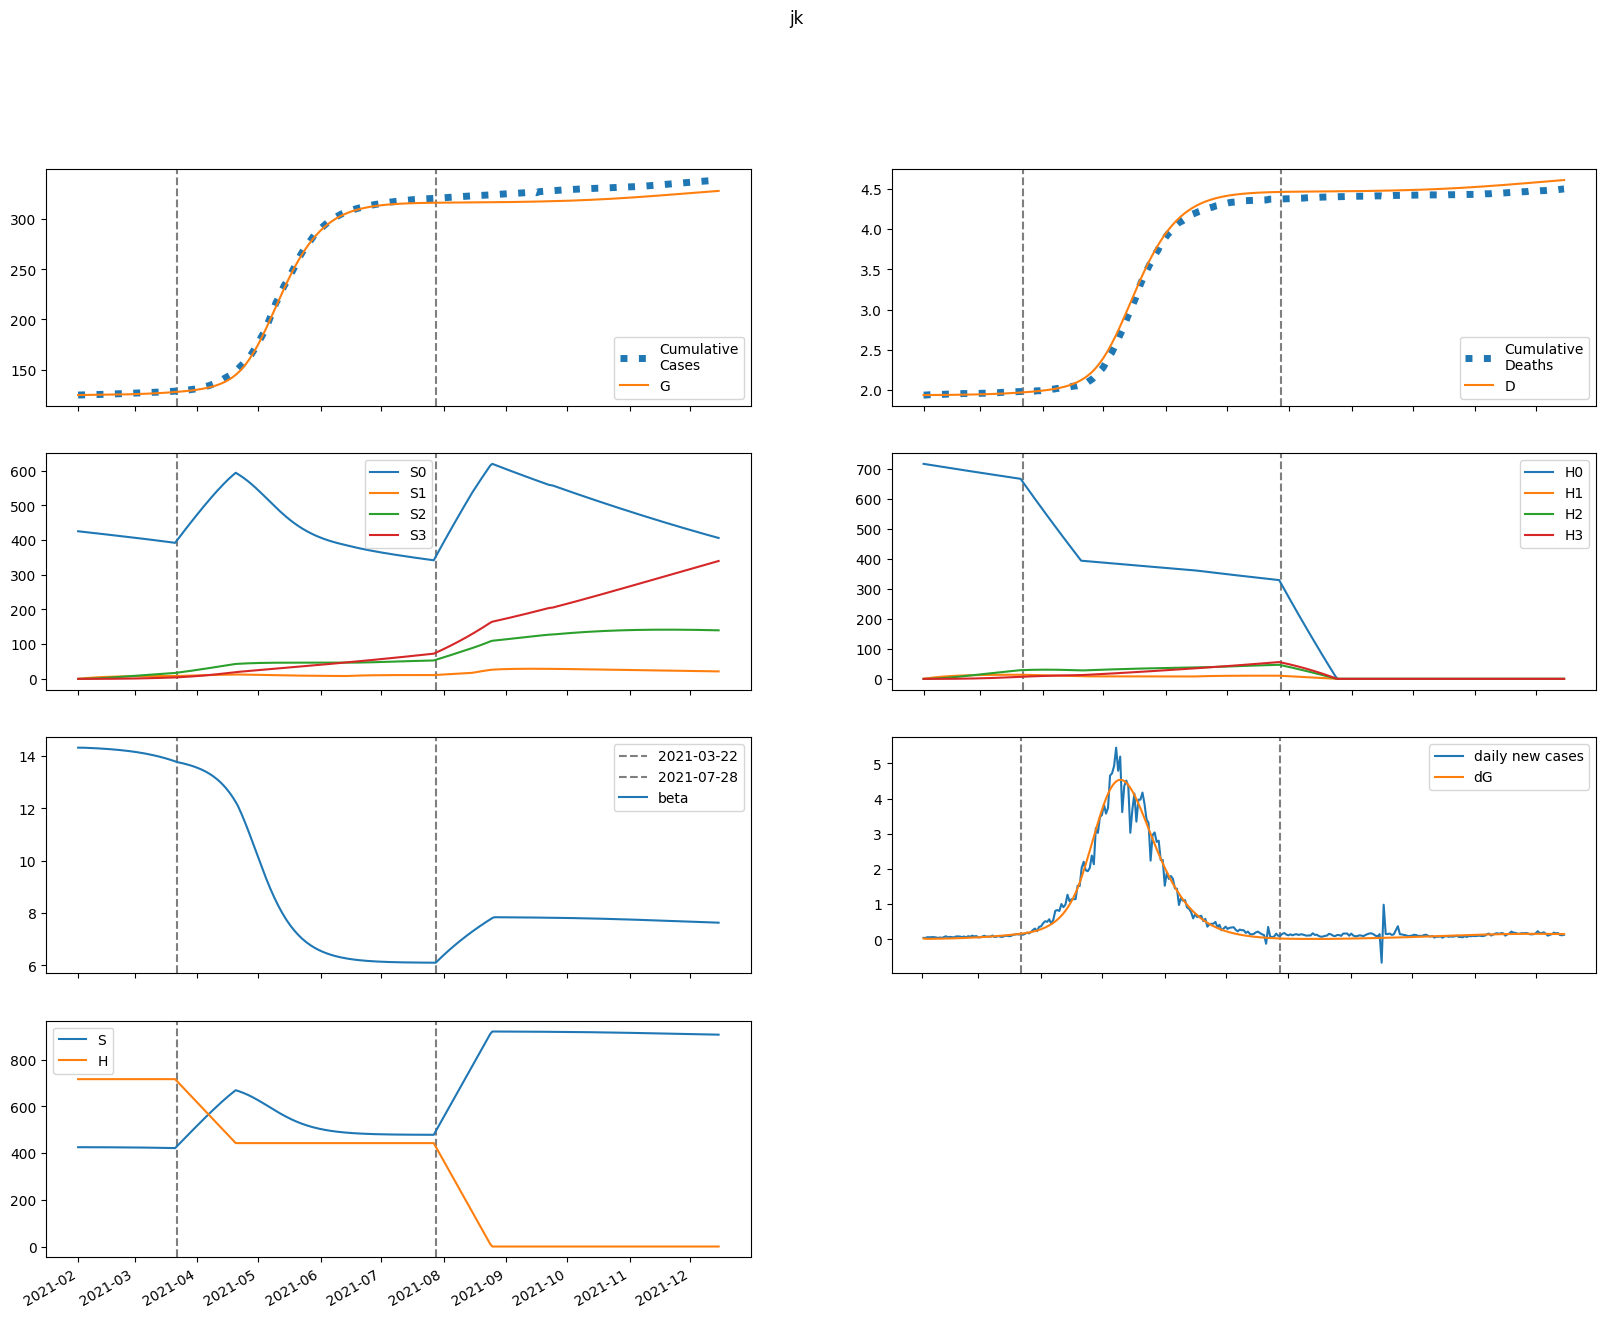

The file beside this chart, header and first rows:
series, 2021-02-01, 2021-02-02, 2021-02-03, 2021-02-04, 2021-02-05, 2021-02-06, 2021-02-07, 2021-02-08, 2021-02-09, 2021-02-10, 2021-02-11, 2021-02-12, 2021-02-13, 2021-02-14, 2021-02-15, 2021-02-16, 2021-02-17, 2021-02-18, 2021-02-19, 2021-02-20, 2021-02-21, 2021-02-22, 2021-02-23
S, 425214, 425214, 425199, 425179, 425157, 425133, 425108, 425081, 425053, 425023, 424992, 424959, 424924, 424887, 424848, 424806, 424763, 424717, 424668, 424617, 424563, 424506, 424446
E, 101.2, 70.87, 64.68, 65.27, 67.91, 71.31, 75.11, 79.22, 83.61, 88.28, 93.23, 98.47, 104, 109.9, 116, 122.5, 129.3, 136.5, 144.1, 152, 160.4, 169.2, 178.4
I, 0.0, 26.41, 34.35, 37.51, 39.55, 41.47, 43.51, 45.73, 48.13, 50.72, 53.49, 56.45, 59.59, 62.93, 66.45, 70.18, 74.11, 78.25, 82.62, 87.21, 92.05, 97.13, 102.5
A, 0.0, 3.96, 5.941, 7.283, 8.38, 9.361, 10.28, 11.16, 12.03, 12.89, 13.77, 14.66, 15.58, 16.53, 17.53, 18.56, 19.64, 20.77, 21.96, 23.2, 24.51, 25.88, 27.32
IH, 0.0, 0.0, 5.282, 9.761, 12.84, 14.94, 16.47, 17.72, 18.85, 19.94, 21.06, 22.23, 23.46, 24.76, 26.14, 27.6, 29.14, 30.78, 32.5, 34.31, 36.23, 38.24, 40.36
IN, 0.0, 0.0, 5.266, 11.48, 17.58, 23.34, 28.8, 34.01, 39.03, 43.92, 48.74, 53.54, 58.34, 63.19, 68.13, 73.17, 78.35, 83.68, 89.2, 94.93, 100.9, 107.1, 113.5
D, 1936, 1936, 1936, 1936, 1936, 1936, 1937, 1937, 1937, 1937, 1937, 1938, 1938, 1938, 1938, 1939, 1939, 1939, 1940, 1940, 1941, 1941, 1942
R, 0.0, 0.0, 0.7921, 4.943, 12.08, 21.54, 32.81, 45.59, 59.73, 75.15, 91.8, 109.7, 128.9, 149.4, 171.2, 194.4, 219.1, 245.3, 273.1, 302.6, 333.8, 366.8, 401.8
G, 124506, 124532, 124551, 124568, 124585, 124603, 124621, 124641, 124661, 124683, 124706, 124731, 124756, 124783, 124812, 124842, 124874, 124908, 124944, 124981, 125021, 125063, 125107
H, 716490, 716490, 716490, 716490, 716490, 716490, 716490, 716490, 716490, 716490, 716490, 716490, 716490, 716490, 716490, 716490, 716490, 716490, 716490, 716490, 716490, 716490, 716490
S0, 425214, 424576, 423925, 423269, 422612, 421954, 421296, 420638, 419979, 419320, 418660, 417999, 417338, 416675, 416012, 415347, 414681, 414014, 413345, 412675, 412003, 411330, 410654
E0, 101.2, 70.87, 64.66, 65.2, 67.76, 71.07, 74.77, 78.77, 83.04, 87.57, 92.38, 97.47, 102.8, 108.5, 114.5, 120.8, 127.4, 134.4, 141.7, 149.4, 157.4, 165.9, 174.8
I0, 0.0, 26.41, 34.35, 37.5, 39.53, 41.42, 43.42, 45.58, 47.93, 50.45, 53.15, 56.02, 59.07, 62.31, 65.73, 69.35, 73.16, 77.17, 81.4, 85.85, 90.53, 95.44, 100.6
A0, 0.0, 3.96, 5.941, 7.282, 8.376, 9.352, 10.26, 11.13, 11.99, 12.84, 13.7, 14.57, 15.47, 16.4, 17.36, 18.37, 19.42, 20.52, 21.67, 22.88, 24.15, 25.48, 26.87
IH0, 0.0, 0.0, 5.282, 9.761, 12.84, 14.94, 16.46, 17.69, 18.8, 19.88, 20.97, 22.11, 23.31, 24.57, 25.91, 27.33, 28.83, 30.41, 32.08, 33.84, 35.7, 37.65, 39.7
IN0, 0.0, 0.0, 5.266, 11.48, 17.57, 23.34, 28.79, 33.98, 38.97, 43.83, 48.61, 53.35, 58.09, 62.87, 67.72, 72.67, 77.74, 82.96, 88.35, 93.94, 99.74, 105.8, 112.1
D0, 1936, 1936, 1936, 1936, 1936, 1936, 1937, 1937, 1937, 1937, 1937, 1938, 1938, 1938, 1938, 1939, 1939, 1939, 1940, 1940, 1941, 1941, 1941
R0, 0.0, 0.0, 0.7921, 4.943, 12.08, 21.54, 32.8, 45.58, 59.69, 75.07, 91.68, 109.5, 128.6, 149, 170.7, 193.7, 218.2, 244.1, 271.6, 300.8, 331.6, 364.1, 398.6
G0, 124506, 124532, 124551, 124568, 124585, 124602, 124621, 124641, 124661, 124683, 124706, 124730, 124755, 124782, 124810, 124840, 124872, 124905, 124940, 124977, 125016, 125057, 125100
H0, 716490, 715415, 714342, 713270, 712200, 711132, 710065, 709000, 707937, 706875, 705814, 704756, 703699, 702643, 701589, 700537, 699486, 698437, 697389, 696343, 695298, 694255, 693214
S1, 0.0, 637.8, 1229, 1777, 2285, 2755, 3191, 3595, 3969, 4315, 4636, 4932, 5206, 5460, 5695, 5911, 6111, 6296, 6467, 6624, 6769, 6903, 7026
E1, 0.0, 0.0, 0.02262, 0.07363, 0.1444, 0.2289, 0.3236, 0.4267, 0.5372, 0.6543, 0.7779, 0.9077, 1.044, 1.186, 1.335, 1.491, 1.654, 1.823, 2.001, 2.186, 2.379, 2.58, 2.79
I1, 0.0, 0.0, 0.0, 0.0059, 0.02275, 0.05135, 0.09055, 0.1388, 0.1947, 0.2571, 0.3251, 0.3982, 0.476, 0.5582, 0.6447, 0.7356, 0.8307, 0.9303, 1.034, 1.143, 1.257, 1.375, 1.499
A1, 0.0, 0.0, 0.0, 0.0008847, 0.003588, 0.008521, 0.01577, 0.02528, 0.03692, 0.05055, 0.06604, 0.08326, 0.1021, 0.1225, 0.1444, 0.1678, 0.1926, 0.2187, 0.2463, 0.2753, 0.3058, 0.3377, 0.3711
IH1, 0.0, 0.0, 0.0, 0.0, 0.00118, 0.005197, 0.01311, 0.02529, 0.04161, 0.06171, 0.0852, 0.1117, 0.1408, 0.1722, 0.2059, 0.2417, 0.2794, 0.3191, 0.3607, 0.4043, 0.45, 0.4977, 0.5475
IN1, 0.0, 0.0, 0.0, 0.0, 0.001176, 0.005571, 0.01514, 0.03137, 0.05527, 0.08743, 0.1282, 0.1775, 0.2355, 0.3021, 0.377, 0.4601, 0.5513, 0.6505, 0.7577, 0.8726, 0.9954, 1.126, 1.265
D1, 0.0, 0.0, 0.0, 0.0, 0.0, 1.4051793807499057e-05, 7.59358059518271e-05, 0.0002321, 0.0005333, 0.001029, 0.001764, 0.002778, 0.004108, 0.005784, 0.007835, 0.01029, 0.01317, 0.01649, 0.02029, 0.02459, 0.0294, 0.03476, 0.04069
R1, 0.0, 0.0, 0.0, 0.0, 0.0001769, 0.001556, 0.006222, 0.01698, 0.03696, 0.06934, 0.1172, 0.1834, 0.2706, 0.3815, 0.5183, 0.6833, 0.8788, 1.107, 1.37, 1.669, 2.008, 2.387, 2.809
G1, 0.0, 0.0, 0.0, 0.0059, 0.02511, 0.06279, 0.1225, 0.2069, 0.3183, 0.4584, 0.6291, 0.832, 1.069, 1.341, 1.651, 1.999, 2.388, 2.819, 3.295, 3.817, 4.387, 5.008, 5.681
H1, 0.0, 1075, 2071, 2995, 3851, 4644, 5379, 6060, 6690, 7274, 7815, 8316, 8779, 9207, 9604, 9970, 10309, 10622, 10911, 11177, 11423, 11650, 11860
S2, 0.0, 0.0, 45.56, 132.8, 258.1, 418.3, 610.1, 830.8, 1078, 1348, 1640, 1952, 2281, 2626, 2984, 3355, 3737, 4129, 4530, 4937, 5351, 5771, 6195
E2, 0.0, 0.0, 0.0, 0.0007499, 0.002954, 0.007121, 0.01367, 0.02296, 0.03536, 0.0512, 0.07082, 0.09455, 0.1228, 0.1558, 0.194, 0.2378, 0.2876, 0.3439, 0.407, 0.4774, 0.5556, 0.6421, 0.7375
I2, 0.0, 0.0, 0.0, 0.0, 0.0001956, 0.0008883, 0.002391, 0.005001, 0.008994, 0.01463, 0.02214, 0.03177, 0.04375, 0.0583, 0.07566, 0.09606, 0.1197, 0.147, 0.178, 0.2131, 0.2525, 0.2966, 0.3457
A2, 0.0, 0.0, 0.0, 0.0, 2.933631045864338e-05, 0.000139, 0.0003898, 0.0008465, 0.001575, 0.002644, 0.004118, 0.006065, 0.008551, 0.01164, 0.01541, 0.01992, 0.02524, 0.03144, 0.03861, 0.04681, 0.05612, 0.06663, 0.07843
IH2, 0.0, 0.0, 0.0, 0.0, 0.0, 3.912633003866043e-05, 0.0001991, 0.0005872, 0.001322, 0.002522, 0.004306, 0.006785, 0.01007, 0.01426, 0.01947, 0.02579, 0.03333, 0.04219, 0.05249, 0.06433, 0.07782, 0.0931, 0.1103
IN2, 0.0, 0.0, 0.0, 0.0, 0.0, 3.9007748089884596e-05, 0.0002114, 0.0006628, 0.00158, 0.003183, 0.005716, 0.009442, 0.01464, 0.0216, 0.03062, 0.04202, 0.05611, 0.07322, 0.0937, 0.1179, 0.1462, 0.1789, 0.2165
D2, 0.0, 0.0, 0.0, 0.0, 0.0, 0.0, 4.6594343601206606e-07, 2.836579649130018e-06, 9.829720266928416e-06, 2.5569686460029e-05, 5.5606770552365176e-05, 0.0001069, 0.0001877, 0.0003076, 0.0004774, 0.0007093, 0.001016, 0.001413, 0.001916, 0.002541, 0.003307, 0.004234, 0.005342
R2, 0.0, 0.0, 0.0, 0.0, 0.0, 5.8672620917286766e-06, 5.5619790193293425e-05, 0.0002468, 0.0007547, 0.001843, 0.003866, 0.007276, 0.01262, 0.02053, 0.03174, 0.04709, 0.06751, 0.094, 0.1277, 0.1698, 0.2218, 0.2849, 0.3608
G2, 0.0, 0.0, 0.0, 0.0, 0.0001956, 0.0009664, 0.002824, 0.006389, 0.01238, 0.0216, 0.03496, 0.05343, 0.0781, 0.1101, 0.1508, 0.2014, 0.2634, 0.3385, 0.4282, 0.5344, 0.6589, 0.8038, 0.9714
H2, 0.0, 0.0, 76.77, 223.8, 435, 704.9, 1028, 1400, 1816, 2273, 2765, 3290, 3845, 4427, 5032, 5658, 6302, 6964, 7639, 8328, 9027, 9736, 10452
S3, 0.0, 0.0, 0.0, 0.5423, 2.123, 5.196, 10.18, 17.44, 27.33, 40.16, 56.21, 75.73, 98.97, 126.1, 157.4, 192.9, 232.8, 277.3, 326.5, 380.4, 439.1, 502.8, 571.5
E3, 0.0, 0.0, 0.0, 0.0, 5.66954074231917e-06, 2.7719117969010198e-05, 8.103005019334446e-05, 0.0001844, 0.0003604, 0.0006355, 0.00104, 0.001609, 0.00238, 0.003398, 0.004711, 0.006372, 0.008441, 0.01098, 0.01407, 0.01778, 0.02219, 0.02741, 0.03353
I3, 0.0, 0.0, 0.0, 0.0, 0.0, 1.479066097151709e-06, 8.119681641700186e-06, 2.6015797467281122e-05, 6.372722753549698e-05, 0.0001323, 0.0002452, 0.0004187, 0.0006712, 0.001024, 0.001502, 0.002131, 0.002942, 0.003969, 0.005249, 0.006823, 0.008735, 0.01104, 0.01378
A3, 0.0, 0.0, 0.0, 0.0, 0.0, 2.2179612554404194e-07, 1.2618268446037643e-06, 4.1794098017217445e-06, 1.0556750237949834e-05, 2.254411238620665e-05, 4.2896813295896894e-05, 7.500873366276313e-05, 0.0001229, 0.0001915, 0.0002861, 0.0004132, 0.0005799, 0.0007941, 0.001065, 0.001402, 0.001817, 0.002322, 0.00293
IH3, 0.0, 0.0, 0.0, 0.0, 0.0, 0.0, 2.9581321828340285e-07, 1.7858636239966287e-06, 6.180736066944551e-06, 1.6128762542738858e-05, 3.528752028222927e-05, 6.836576539225636e-05, 0.0001212, 0.0002006, 0.0003146, 0.0004725, 0.0006849, 0.0009633, 0.001321, 0.001773, 0.002335, 0.003025, 0.003863
IN3, 0.0, 0.0, 0.0, 0.0, 0.0, 0.0, 2.949166837026478e-07, 1.8783968133381363e-06, 6.8394591623679725e-06, 1.87221912947278e-05, 4.2844850736187685e-05, 8.65833050263337e-05, 0.0001596, 0.0002742, 0.0004454, 0.0006911, 0.001033, 0.001495, 0.002106, 0.002899, 0.00391, 0.005181, 0.006757
D3, 0.0, 0.0, 0.0, 0.0, 0.0, 0.0, 0.0, 3.522748676110565e-09, 2.479004955487294e-08, 9.839453526233047e-08, 2.9046700999637394e-07, 7.106952407658117e-07, 1.5248421234657087e-06, 2.9676193955069894e-06, 5.355909364925653e-06, 9.102407174483897e-06, 1.4729796119565458e-05, 2.2885582739511148e-05, 3.4357717638677e-05, 5.009111957978022e-05, 7.120520877933377e-05, 9.901254295458314e-05, 0.000135
R3, 0.0, 0.0, 0.0, 0.0, 0.0, 0.0, 4.435922510880839e-08, 4.626222163884027e-07, 2.3118515782708555e-06, 7.971101245871398e-06, 2.1843608965208006e-05, 5.1136344770190566e-05, 0.0001067, 0.0002039, 0.0003636, 0.0006132, 0.0009873, 0.00153, 0.002293, 0.003342, 0.004753, 0.006617, 0.009039
G3, 0.0, 0.0, 0.0, 0.0, 0.0, 1.479066097151709e-06, 8.710411543686238e-06, 2.9849478275650843e-05, 7.795145783826132e-05, 0.000172, 0.0003378, 0.0006091, 0.001029, 0.00165, 0.002536, 0.003765, 0.005428, 0.00763, 0.01049, 0.01416, 0.0188, 0.02459, 0.03174
H3, 0.0, 0.0, 0.0, 0.9139, 3.578, 8.757, 17.15, 29.39, 46.06, 67.68, 94.74, 127.7, 166.8, 212.6, 265.3, 325.2, 392.6, 467.6, 550.5, 641.4, 740.6, 848, 963.9
beta, 14.32, 14.32, 14.32, 14.32, 14.32, 14.31, 14.31, 14.31, 14.3, 14.3, 14.29, 14.29, 14.28, 14.28, 14.27, 14.27, 14.26, 14.26, 14.25, 14.24, 14.24, 14.23, 14.22
